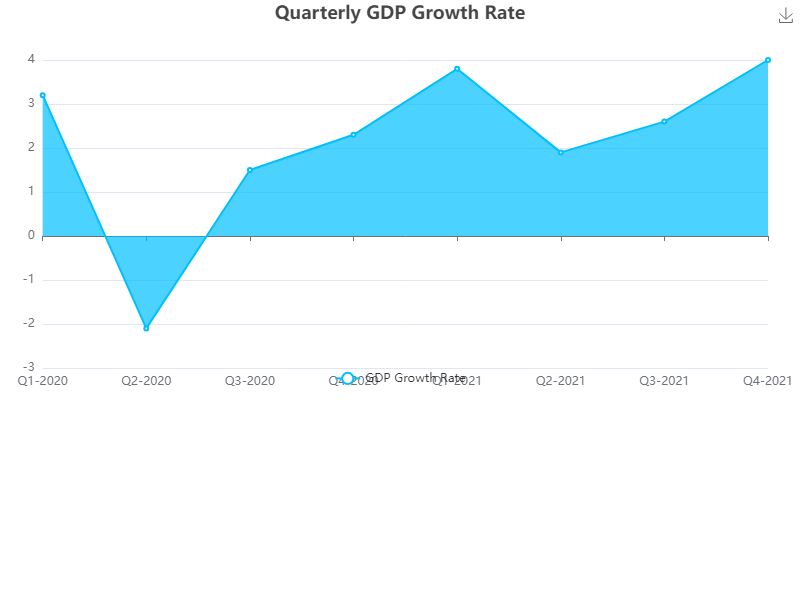

The file beside this chart, header and first rows:
Quarter, GDP Growth Rate
Q1-2020, 3.2
Q2-2020, -2.1
Q3-2020, 1.5
Q4-2020, 2.3
Q1-2021, 3.8
Q2-2021, 1.9
Q3-2021, 2.6
Q4-2021, 4.0
